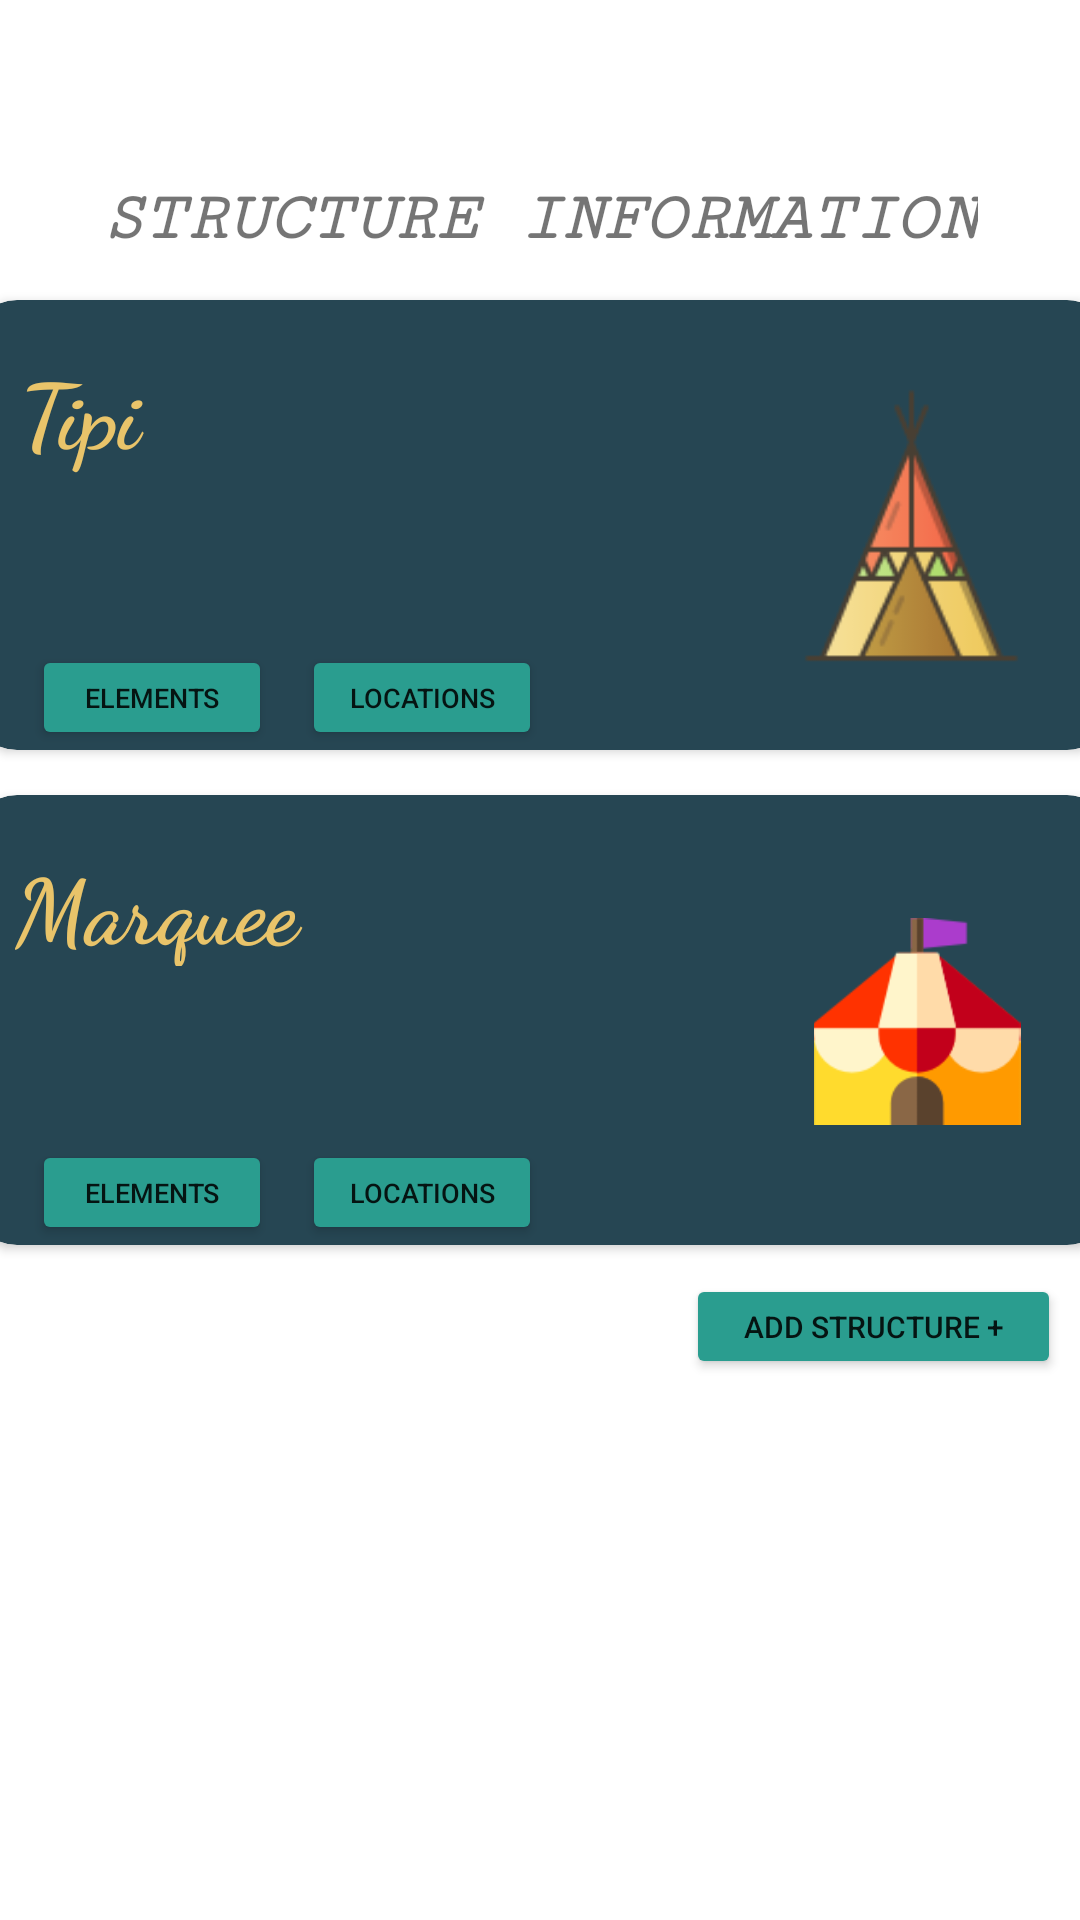

Produce the Android XML layout that renders to this screen, including the resource entries it uses.
<!-- AndroidManifest.xml: application theme Theme.MaterialComponents.DayNight.DarkActionBar -->
<!-- res/layout/inventory_fragment.xml -->
<?xml version="1.0" encoding="utf-8"?>
<androidx.constraintlayout.widget.ConstraintLayout xmlns:android="http://schemas.android.com/apk/res/android"
    xmlns:app="http://schemas.android.com/apk/res-auto"
    android:layout_width="match_parent"
    android:layout_height="match_parent">

    <androidx.cardview.widget.CardView
        android:id="@+id/tipi_card_view"
        android:layout_width="380dp"
        android:layout_height="150dp"
        android:layout_marginTop="100dp"
        app:cardBackgroundColor="#264653"
        app:cardCornerRadius="15dp"

        app:layout_constraintEnd_toEndOf="parent"
        app:layout_constraintHorizontal_bias="0.495"
        app:layout_constraintStart_toStartOf="parent"
        app:layout_constraintTop_toTopOf="parent">

        <androidx.constraintlayout.widget.ConstraintLayout
            android:layout_width="match_parent"
            android:layout_height="match_parent">

            <ImageView
                android:id="@+id/cardImg"
                android:layout_width="123dp"
                android:layout_height="103dp"
                android:layout_marginStart="112dp"
                android:layout_marginLeft="112dp"
                android:src="@drawable/tipi"
                app:layout_constraintBottom_toBottomOf="parent"
                app:layout_constraintEnd_toEndOf="parent"
                app:layout_constraintHorizontal_bias="0.885"
                app:layout_constraintStart_toEndOf="@+id/tipi_component_button"
                app:layout_constraintTop_toTopOf="parent" />

            <Button
                android:id="@+id/tipi_component_button"
                android:layout_width="80dp"
                android:layout_height="35dp"
                android:layout_marginStart="20dp"
                android:layout_marginLeft="20dp"
                android:padding="0dp"
                android:text="Elements"
                android:textSize="9sp"
                app:backgroundTint="#2a9d8f"
                app:layout_constraintBottom_toBottomOf="parent"
                app:layout_constraintStart_toStartOf="parent"
                app:layout_constraintTop_toTopOf="parent"
                app:layout_constraintVertical_bias="1.0" />

            <Button
                android:layout_width="80dp"
                android:layout_height="35dp"
                android:layout_marginStart="10dp"
                android:layout_marginLeft="10dp"
                android:padding="0dp"
                android:text="Locations"
                android:textSize="9sp"
                app:backgroundTint="#2a9d8f"
                app:layout_constraintBottom_toBottomOf="parent"
                app:layout_constraintStart_toEndOf="@id/tipi_component_button"
                app:layout_constraintTop_toTopOf="parent"
                app:layout_constraintVertical_bias="1.0" />

            <TextView
                android:layout_width="51dp"
                android:layout_height="42dp"
                android:fontFamily="cursive"
                android:text="Tipi"
                android:textColor="#e9c46a"
                android:textSize="30sp"
                android:textStyle="bold"
                android:translationZ="90dp"
                app:layout_constraintBottom_toTopOf="@+id/tipi_component_button"
                app:layout_constraintEnd_toStartOf="@+id/cardImg"
                app:layout_constraintHorizontal_bias="0.079"
                app:layout_constraintStart_toStartOf="parent"
                app:layout_constraintTop_toTopOf="parent"
                app:layout_constraintVertical_bias="0.219" />

        </androidx.constraintlayout.widget.ConstraintLayout>
    </androidx.cardview.widget.CardView>

    <androidx.cardview.widget.CardView
        android:id="@+id/marquee_card_view"
        android:layout_width="380dp"
        android:layout_height="150dp"
        app:cardBackgroundColor="#264653"
        app:cardCornerRadius="15dp"
        app:layout_constraintBottom_toBottomOf="parent"
        app:layout_constraintEnd_toEndOf="parent"
        app:layout_constraintHorizontal_bias="0.495"
        app:layout_constraintStart_toStartOf="parent"
        app:layout_constraintTop_toBottomOf="@id/tipi_card_view"
        app:layout_constraintVertical_bias="0.063">

        <androidx.constraintlayout.widget.ConstraintLayout
            android:layout_width="match_parent"
            android:layout_height="match_parent">

            <ImageView
                android:id="@+id/marquee_card_image"
                android:layout_width="72dp"
                android:layout_height="69dp"
                android:layout_marginStart="112dp"
                android:src="@drawable/marquee"
                app:layout_constraintBottom_toBottomOf="parent"
                app:layout_constraintEnd_toEndOf="parent"
                app:layout_constraintHorizontal_bias="0.697"
                app:layout_constraintStart_toEndOf="@+id/marquee_component_button"
                app:layout_constraintTop_toTopOf="parent"
                app:layout_constraintVertical_bias="0.506" />

            <Button
                android:id="@+id/marquee_component_button"
                android:layout_width="80dp"
                android:layout_height="35dp"
                android:layout_marginStart="20dp"
                android:layout_marginLeft="20dp"
                android:padding="0dp"
                android:text="Elements"
                android:textSize="9sp"
                app:backgroundTint="#2a9d8f"
                app:layout_constraintBottom_toBottomOf="parent"
                app:layout_constraintStart_toStartOf="parent"
                app:layout_constraintTop_toTopOf="parent"
                app:layout_constraintVertical_bias="1.0" />

            <Button
                android:layout_width="80dp"
                android:layout_height="35dp"
                android:layout_marginStart="10dp"
                android:layout_marginLeft="10dp"
                android:padding="0dp"
                android:text="Locations"
                android:textSize="9sp"
                app:backgroundTint="#2a9d8f"
                app:layout_constraintBottom_toBottomOf="parent"
                app:layout_constraintStart_toEndOf="@id/marquee_component_button"
                app:layout_constraintTop_toTopOf="parent"
                app:layout_constraintVertical_bias="1.0" />

            <TextView
                android:layout_width="118dp"
                android:layout_height="41dp"
                android:fontFamily="cursive"
                android:text="Marquee"
                android:textColor="#e9c46a"
                android:textSize="30sp"
                android:textStyle="bold"
                android:translationZ="90dp"
                app:layout_constraintBottom_toBottomOf="parent"
                app:layout_constraintEnd_toEndOf="@+id/marquee_card_image"
                app:layout_constraintHorizontal_bias="0.062"
                app:layout_constraintStart_toStartOf="parent"
                app:layout_constraintTop_toTopOf="parent"
                app:layout_constraintVertical_bias="0.146" />

        </androidx.constraintlayout.widget.ConstraintLayout>
    </androidx.cardview.widget.CardView>

    <Button
        android:layout_width="125dp"
        android:layout_height="35dp"
        android:layout_marginBottom="32dp"
        android:padding="0dp"
        android:text="Add structure +"
        android:textSize="10sp"
        app:backgroundTint="#2a9d8f"
        app:layout_constraintBottom_toBottomOf="parent"
        app:layout_constraintEnd_toEndOf="parent"
        app:layout_constraintHorizontal_bias="0.973"
        app:layout_constraintStart_toStartOf="parent"

        app:layout_constraintTop_toBottomOf="@+id/marquee_card_view"
        app:layout_constraintVertical_bias="0.061" />

    <TextView
        android:layout_width="wrap_content"
        android:layout_height="wrap_content"
        android:layout_marginTop="60dp"
        android:fontFamily="serif-monospace"
        android:lineSpacingExtra="20sp"
        android:text="Structure Information"
        android:textAlignment="center"
        android:textAllCaps="true"
        android:textSize="23sp"
        android:textStyle="bold|italic"
        android:typeface="monospace"
        app:layout_constraintBottom_toTopOf="@+id/tipi_card_view"
        app:layout_constraintEnd_toEndOf="parent"
        app:layout_constraintHorizontal_bias="0.495"
        app:layout_constraintStart_toStartOf="parent"
        app:layout_constraintTop_toTopOf="parent"
        app:layout_constraintVertical_bias="0.0" />


</androidx.constraintlayout.widget.ConstraintLayout>
<!-- resources referenced by this layout -->
<resources>
  <!-- drawable marquee: png bitmap (drawable, 4128 bytes) -->
  <!-- drawable tipi: png bitmap (drawable, 4320 bytes) -->
</resources>
